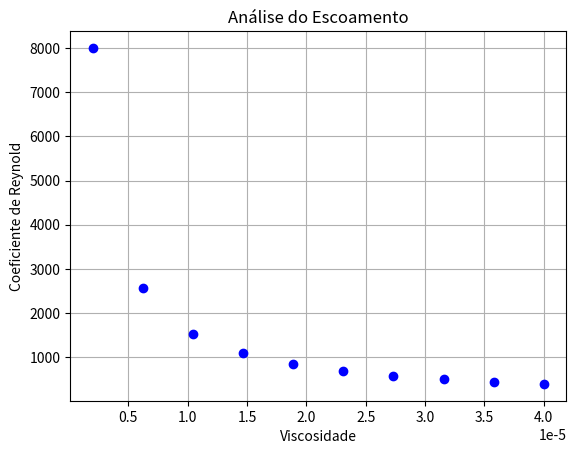

Recreate this plot in Python.
# -*- coding: utf-8 -*-
"""
Created on Tue Sep  3 09:26:39 2019

@author: 
[redacted]
                
Grupo de Pesquisa: 
                 Gradiente de Modelagem Matemática e
                 Simulação Computacional - GM²SC
           
Assunto: 
        Análise dos escoamentos

Nome do sript: reynold1.py

Disponível em:
    https://github.com/DenisCosta/PYTHON_MATHEMATICAL-MODELING/blob/master/
    TRANSPORT_PHENOMENA/reynold1.py
    
"""
# Assunto: Comportamento de um Fluido
# Importando bibliotecas
import numpy as np
import matplotlib.pyplot as plt
# Grandezas envolvidas:
d = 0.5 # Diâmetro do duto (m)
v = 0.8 # Velocidade do fluido (m/s)
rho = 0.04 # Peso específico
# Vetor Viscosidade
mi = np.linspace(40*10**-6,2*10**-6,10)
# Número de Reynold
Re = (v*rho*d)/mi
plt.plot(mi,Re,'ob')
plt.xlabel('Viscosidade')
plt.ylabel('Coeficiente de Reynold')
plt.title('Análise do Escoamento')
plt.grid(True)
plt.show()
print('')
print('Fim do Programa')










